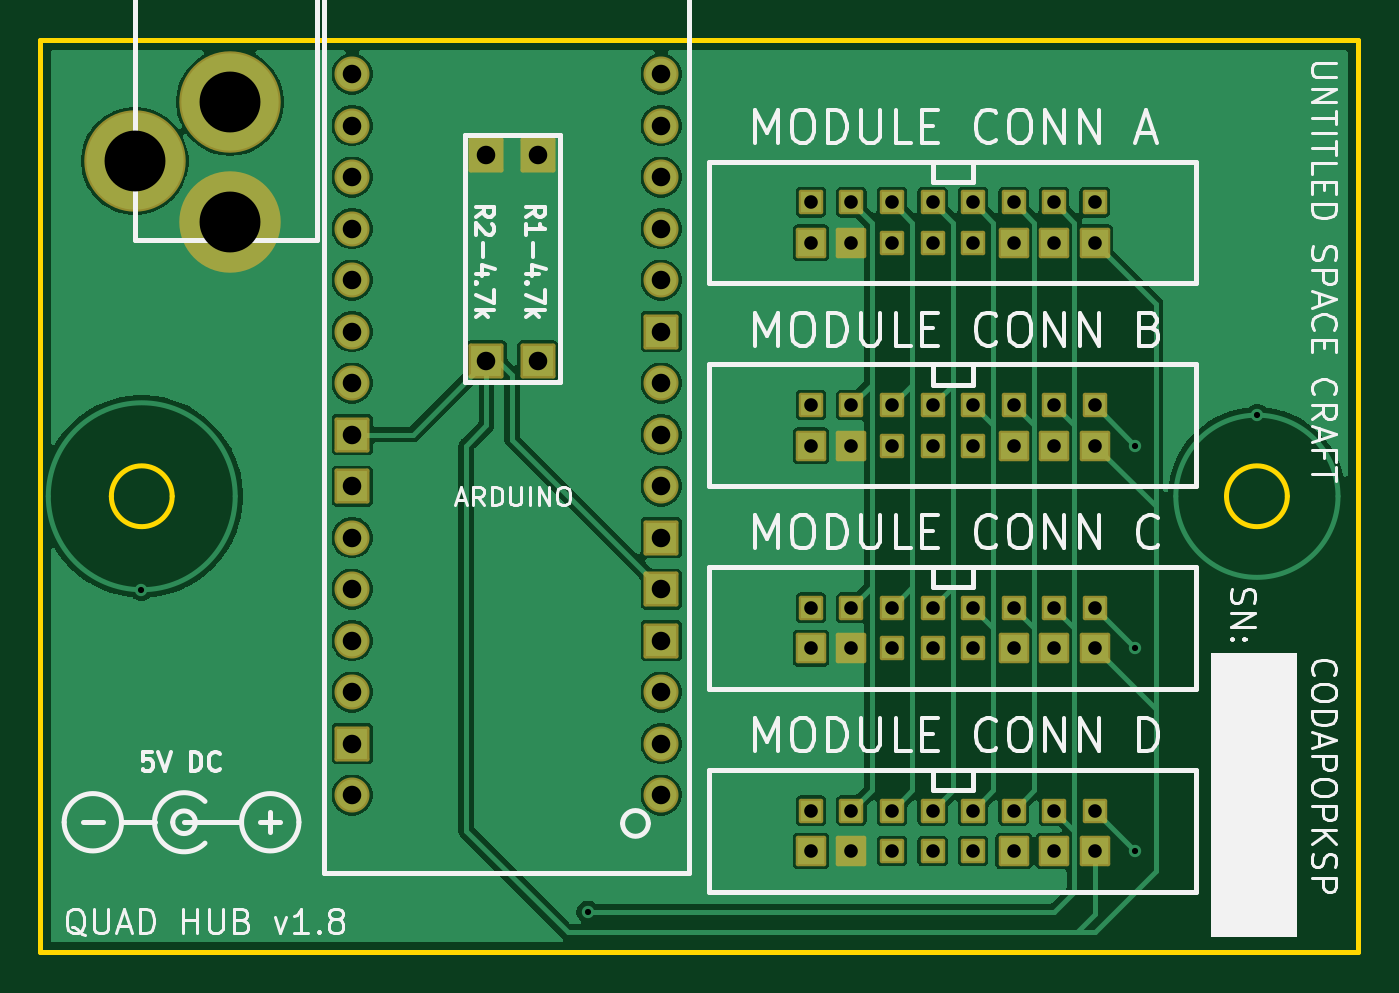
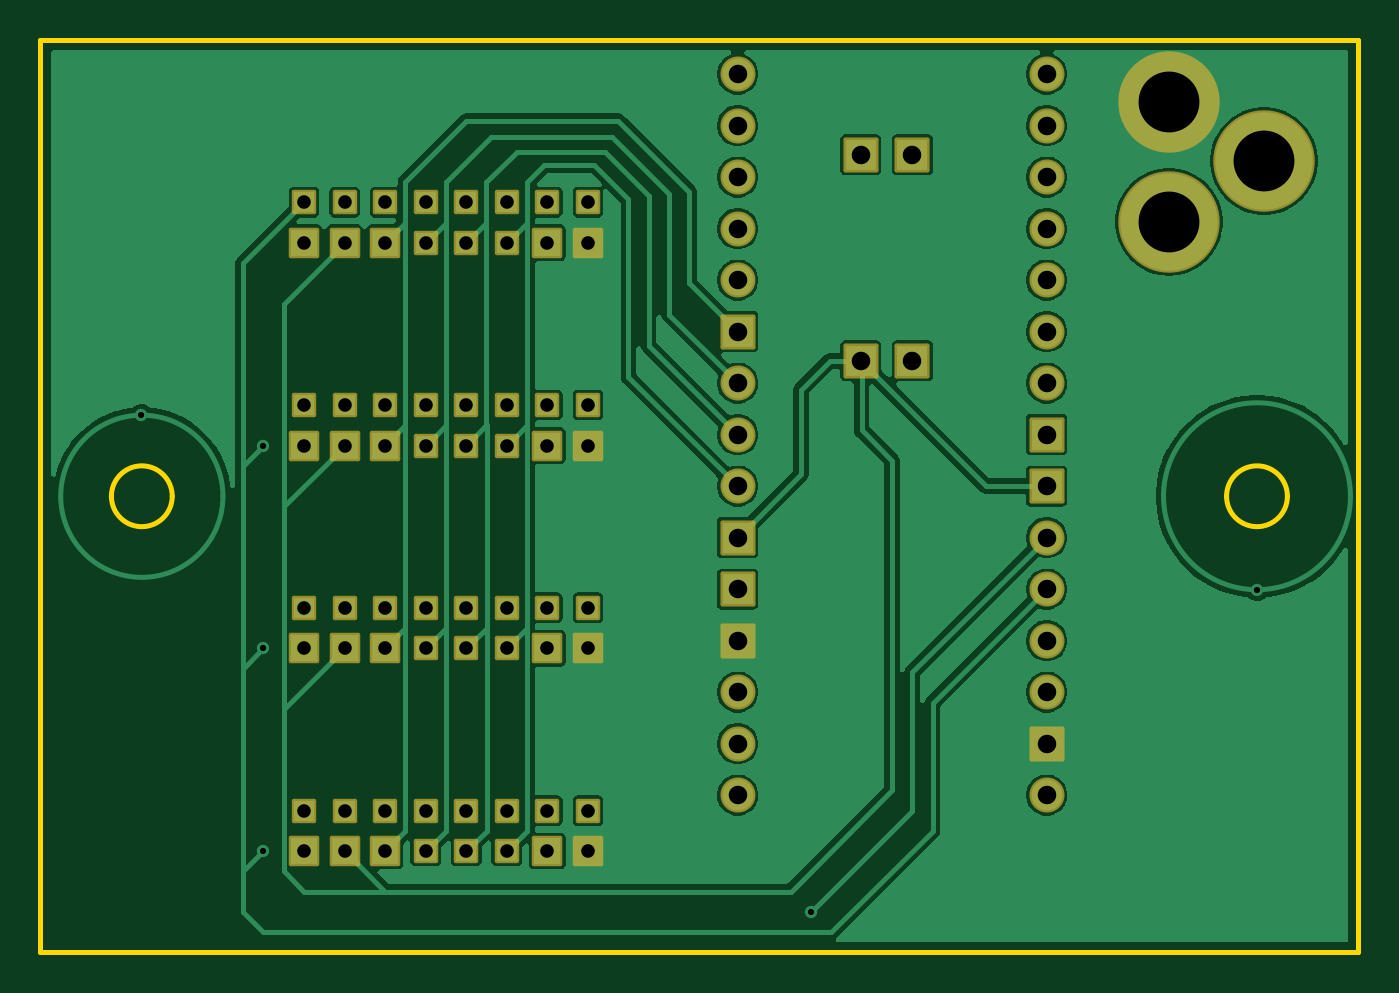
Circuit board: 11 layer files. Board 65.0 x 45.0 mm.
- outline: Quad_Hub-BoardOutLine.gbr (996 bytes)
- bottom_copper: Quad_Hub-BottomLayer.gbr (82780 bytes)
- paste: Quad_Hub-BottomPasteMaskLayer.gbr (452 bytes)
- bottom_silk: Quad_Hub-BottomSilkLayer.gbr (453 bytes)
- bottom_mask: Quad_Hub-BottomSolderMaskLayer.gbr (6041 bytes)
- drill: Quad_Hub-NPTH.drl (264 bytes)
- drill: Quad_Hub-PTH.drl (2028 bytes)
- top_copper: Quad_Hub-TopLayer.gbr (83644 bytes)
- paste: Quad_Hub-TopPasteMaskLayer.gbr (452 bytes)
- top_silk: Quad_Hub-TopSilkLayer.gbr (51731 bytes)
- top_mask: Quad_Hub-TopSolderMaskLayer.gbr (6041 bytes)

=== outline: Quad_Hub-BoardOutLine.gbr ===
%TF.GenerationSoftware,KiCad,Pcbnew,10.0.6*%
%TF.CreationDate,2026-09-23T18:05:48+08:00*%
%TF.ProjectId,Quad_Hub,51756164-5f48-4756-922e-6b696361645f,1.7*%
%TF.SameCoordinates,Original*%
%TF.FileFunction,Profile,NP*%
%FSLAX46Y46*%
G04 Gerber Fmt 4.6, Leading zero omitted, Abs format (unit mm)*
G04 Created by KiCad (PCBNEW 10.0.6) date 2026-09-23 18:05:48*
%MOMM*%
%LPD*%
G01*
G04 APERTURE LIST*
%TA.AperFunction,Profile*%
%ADD10C,0.254000*%
%TD*%
G04 APERTURE END LIST*
D10*
X120000000Y-79999900D02*
X184999900Y-79999900D01*
X120000000Y-124999900D02*
X120000000Y-79999900D01*
X126500100Y-102500100D02*
G75*
G02*
X123499900Y-102500100I-1500100J0D01*
G01*
X123499900Y-102500100D02*
G75*
G02*
X126500100Y-102500100I1500100J0D01*
G01*
X181500200Y-102500100D02*
G75*
G02*
X178500000Y-102500100I-1500100J0D01*
G01*
X178500000Y-102500100D02*
G75*
G02*
X181500200Y-102500100I1500100J0D01*
G01*
X184999900Y-79999900D02*
X184999900Y-124999900D01*
X184999900Y-124999900D02*
X120000000Y-124999900D01*
M02*

=== bottom_copper: Quad_Hub-BottomLayer.gbr (82780 bytes, source omitted) ===
=== paste: Quad_Hub-BottomPasteMaskLayer.gbr ===
%TF.GenerationSoftware,KiCad,Pcbnew,10.0.6*%
%TF.CreationDate,2026-09-23T18:05:48+08:00*%
%TF.ProjectId,Quad_Hub,51756164-5f48-4756-922e-6b696361645f,1.7*%
%TF.SameCoordinates,Original*%
%TF.FileFunction,Paste,Bot*%
%TF.FilePolarity,Positive*%
%FSLAX46Y46*%
G04 Gerber Fmt 4.6, Leading zero omitted, Abs format (unit mm)*
G04 Created by KiCad (PCBNEW 10.0.6) date 2026-09-23 18:05:48*
%MOMM*%
%LPD*%
G01*
G04 APERTURE LIST*
G04 APERTURE END LIST*
M02*

=== bottom_silk: Quad_Hub-BottomSilkLayer.gbr ===
%TF.GenerationSoftware,KiCad,Pcbnew,10.0.6*%
%TF.CreationDate,2026-09-23T18:05:48+08:00*%
%TF.ProjectId,Quad_Hub,51756164-5f48-4756-922e-6b696361645f,1.7*%
%TF.SameCoordinates,Original*%
%TF.FileFunction,Legend,Bot*%
%TF.FilePolarity,Positive*%
%FSLAX46Y46*%
G04 Gerber Fmt 4.6, Leading zero omitted, Abs format (unit mm)*
G04 Created by KiCad (PCBNEW 10.0.6) date 2026-09-23 18:05:48*
%MOMM*%
%LPD*%
G01*
G04 APERTURE LIST*
G04 APERTURE END LIST*
M02*

=== bottom_mask: Quad_Hub-BottomSolderMaskLayer.gbr (6041 bytes, source omitted) ===
=== drill: Quad_Hub-NPTH.drl ===
M48
; DRILL file KiCad 10.0.6 date 2026-09-22T18:36:20
; FORMAT={-:-/ absolute / metric / decimal}
; #@! TF.CreationDate,2026-09-22T18:36:20+08:00
; #@! TF.GenerationSoftware,Kicad,Pcbnew,10.0.6
; #@! TF.FileFunction,NonPlated,1,2,NPTH
FMAT,2
METRIC
%
G90
G05
M30

=== drill: Quad_Hub-PTH.drl ===
M48
; DRILL file KiCad 10.0.6 date 2026-09-22T18:36:20
; FORMAT={-:-/ absolute / metric / decimal}
; #@! TF.CreationDate,2026-09-22T18:36:20+08:00
; #@! TF.GenerationSoftware,Kicad,Pcbnew,10.0.6
; #@! TF.FileFunction,Plated,1,2,PTH
FMAT,2
METRIC
; #@! TA.AperFunction,Plated,PTH,ViaDrill
T1C0.305
; #@! TA.AperFunction,Plated,PTH,ComponentDrill
T2C0.670
; #@! TA.AperFunction,Plated,PTH,ComponentDrill
T3C0.914
; #@! TA.AperFunction,Plated,PTH,ComponentDrill
T4C3.002
%
G90
G05
T1
X124.979Y-107.11
X147.0Y-123.0
X174.0Y-100.0
X174.0Y-110.0
X174.0Y-120.0
X180.026Y-98.5
T2
X158.0Y-90.0
X158.0Y-98.0
X158.0Y-108.0
X158.0Y-118.0
X158.0Y-88.0
X158.0Y-100.0
X158.0Y-110.0
X158.0Y-120.0
X160.0Y-90.0
X160.0Y-98.0
X160.0Y-108.0
X160.0Y-118.0
X160.0Y-88.0
X160.0Y-100.0
X160.0Y-110.0
X160.0Y-120.0
X162.0Y-90.0
X162.0Y-98.0
X162.0Y-108.0
X162.0Y-118.0
X162.0Y-88.0
X162.0Y-100.0
X162.0Y-110.0
X162.0Y-120.0
X164.0Y-90.0
X164.0Y-98.0
X164.0Y-108.0
X164.0Y-118.0
X164.0Y-88.0
X164.0Y-100.0
X164.0Y-110.0
X164.0Y-120.0
X166.0Y-88.0
X166.0Y-90.0
X166.0Y-100.0
X166.0Y-110.0
X166.0Y-120.0
X166.0Y-98.0
X166.0Y-108.0
X166.0Y-118.0
X168.0Y-88.0
X168.0Y-90.0
X168.0Y-100.0
X168.0Y-110.0
X168.0Y-120.0
X168.0Y-98.0
X168.0Y-108.0
X168.0Y-118.0
X170.0Y-88.0
X170.0Y-90.0
X170.0Y-98.0
X170.0Y-100.0
X170.0Y-108.0
X170.0Y-110.0
X170.0Y-118.0
X170.0Y-120.0
X172.0Y-88.0
X172.0Y-90.0
X172.0Y-98.0
X172.0Y-100.0
X172.0Y-108.0
X172.0Y-110.0
X172.0Y-118.0
X172.0Y-120.0
T3
X135.38Y-81.68
X135.38Y-84.22
X135.38Y-86.76
X135.38Y-89.3
X135.38Y-91.84
X135.38Y-94.38
X135.38Y-96.92
X135.38Y-99.46
X135.38Y-102.0
X135.38Y-104.54
X135.38Y-107.08
X135.38Y-109.62
X135.38Y-112.16
X135.38Y-114.7
X135.38Y-117.24
X141.998Y-85.661
X141.998Y-95.821
X144.538Y-85.661
X144.538Y-95.821
X150.62Y-81.68
X150.62Y-84.22
X150.62Y-86.76
X150.62Y-89.3
X150.62Y-91.84
X150.62Y-94.38
X150.62Y-96.92
X150.62Y-99.46
X150.62Y-102.0
X150.62Y-104.54
X150.62Y-107.08
X150.62Y-109.62
X150.62Y-112.16
X150.62Y-114.7
X150.62Y-117.24
T4
X124.65Y-85.962
X129.35Y-83.041
X129.35Y-88.959
M30

=== top_copper: Quad_Hub-TopLayer.gbr (83644 bytes, source omitted) ===
=== paste: Quad_Hub-TopPasteMaskLayer.gbr ===
%TF.GenerationSoftware,KiCad,Pcbnew,10.0.6*%
%TF.CreationDate,2026-09-23T18:05:48+08:00*%
%TF.ProjectId,Quad_Hub,51756164-5f48-4756-922e-6b696361645f,1.7*%
%TF.SameCoordinates,Original*%
%TF.FileFunction,Paste,Top*%
%TF.FilePolarity,Positive*%
%FSLAX46Y46*%
G04 Gerber Fmt 4.6, Leading zero omitted, Abs format (unit mm)*
G04 Created by KiCad (PCBNEW 10.0.6) date 2026-09-23 18:05:48*
%MOMM*%
%LPD*%
G01*
G04 APERTURE LIST*
G04 APERTURE END LIST*
M02*

=== top_silk: Quad_Hub-TopSilkLayer.gbr (51731 bytes, source omitted) ===
=== top_mask: Quad_Hub-TopSolderMaskLayer.gbr (6041 bytes, source omitted) ===
